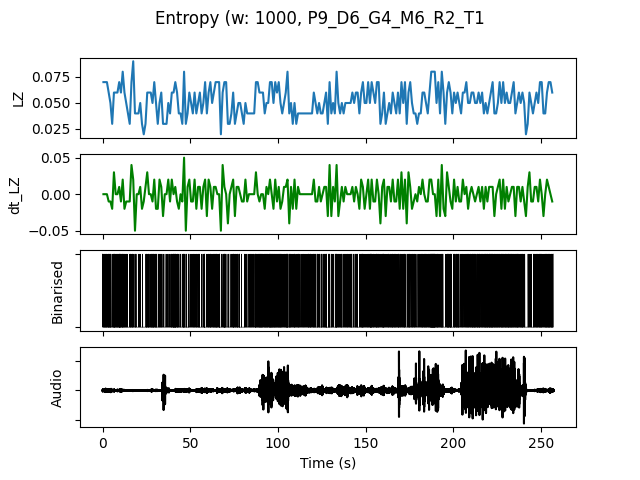

Values plotted in this chart, from the file beside it:
, t0, LZ, dt_LZ, IOI, nCounts
0.0, 0.0, 0.06976, 0.0, 0.25, 4
1.0, 1.0, 0.06976, 0.0, 0.25, 4
2.0, 2.0, 0.06976, 0.0, 0.25, 4
3.0, 3.0, 0.05979, -0.009966, 0.2, 5
4.0, 4.0, 0.04983, -0.009966, 0.25, 4
5.0, 5.0, 0.0299, -0.01993, 1.0, 1
6.0, 6.0, 0.05979, 0.0299, 0.1667, 6
7.0, 7.0, 0.05979, 0.0, 0.3333, 3
8.0, 8.0, 0.05979, 0.0, 0.3333, 3
9.0, 9.0, 0.06976, 0.009966, 0.1667, 6
10.0, 10.0, 0.05979, -0.009966, 0.25, 4
11.0, 11.0, 0.07973, 0.01993, 0.25, 4
12.0, 12.0, 0.05979, -0.01993, 0.25, 4
13.0, 13.0, 0.04983, -0.009966, 0.3333, 3
14.0, 14.0, 0.03986, -0.009966, 1.0, 1
15.0, 15.0, 0.0299, -0.009966, 0.5, 2
16.0, 16.0, 0.06976, 0.03986, 0.3333, 3
17.0, 17.0, 0.08969, 0.01993, 0.25, 4
18.0, 18.0, 0.03986, -0.04983, 0.3333, 3
19.0, 19.0, 0.03986, 0.0, 1.0, 1
20.0, 20.0, 0.03986, 0.0, 1.0, 1
21.0, 21.0, 0.04983, 0.009966, 0.5, 2
22.0, 22.0, 0.0299, -0.01993, 0.5, 2
23.0, 23.0, 0.01993, -0.009966, 0.0, 0
24.0, 24.0, 0.0299, 0.009966, 0.5, 2
25.0, 25.0, 0.05979, 0.0299, 0.25, 4
26.0, 26.0, 0.05979, 0.0, 0.3333, 3
27.0, 27.0, 0.05979, 0.0, 0.25, 4
28.0, 28.0, 0.04983, -0.009966, 0.25, 4
29.0, 29.0, 0.06976, 0.01993, 0.25, 4
30.0, 30.0, 0.04983, -0.01993, 0.25, 4
31.0, 31.0, 0.0299, -0.01993, 1.0, 1
32.0, 32.0, 0.04983, 0.01993, 0.5, 2
33.0, 33.0, 0.05979, 0.009966, 0.25, 4
34.0, 34.0, 0.0299, -0.0299, 1.0, 1
35.0, 35.0, 0.0299, 0.0, 1.0, 1
36.0, 36.0, 0.0299, 0.0, 1.0, 1
37.0, 37.0, 0.04983, 0.01993, 0.5, 2
38.0, 38.0, 0.03986, -0.009966, 1.0, 1
39.0, 39.0, 0.05979, 0.01993, 0.25, 4
40.0, 40.0, 0.05979, 0.0, 0.1667, 6
41.0, 41.0, 0.06976, 0.009966, 0.2, 5
42.0, 42.0, 0.05979, -0.009966, 0.2, 5
43.0, 43.0, 0.03986, -0.01993, 0.5, 2
44.0, 44.0, 0.03986, 0.0, 0.5, 2
45.0, 45.0, 0.0299, -0.009966, 0.5, 2
46.0, 46.0, 0.07973, 0.04983, 0.2, 5
47.0, 47.0, 0.0299, -0.04983, 0.5, 2
48.0, 48.0, 0.03986, 0.009966, 1.0, 1
49.0, 49.0, 0.05979, 0.01993, 0.3333, 3
50.0, 50.0, 0.04983, -0.009966, 0.5, 2
51.0, 51.0, 0.03986, -0.009966, 0.5, 2
52.0, 52.0, 0.05979, 0.01993, 0.3333, 3
53.0, 53.0, 0.03986, -0.01993, 0.5, 2
54.0, 54.0, 0.04983, 0.009966, 0.3333, 3
55.0, 55.0, 0.05979, 0.009966, 0.5, 2
56.0, 56.0, 0.03986, -0.01993, 1.0, 1
57.0, 57.0, 0.04983, 0.009966, 0.3333, 3
58.0, 58.0, 0.06976, 0.01993, 0.3333, 3
59.0, 59.0, 0.03986, -0.0299, 1.0, 1
... 197 more rows
